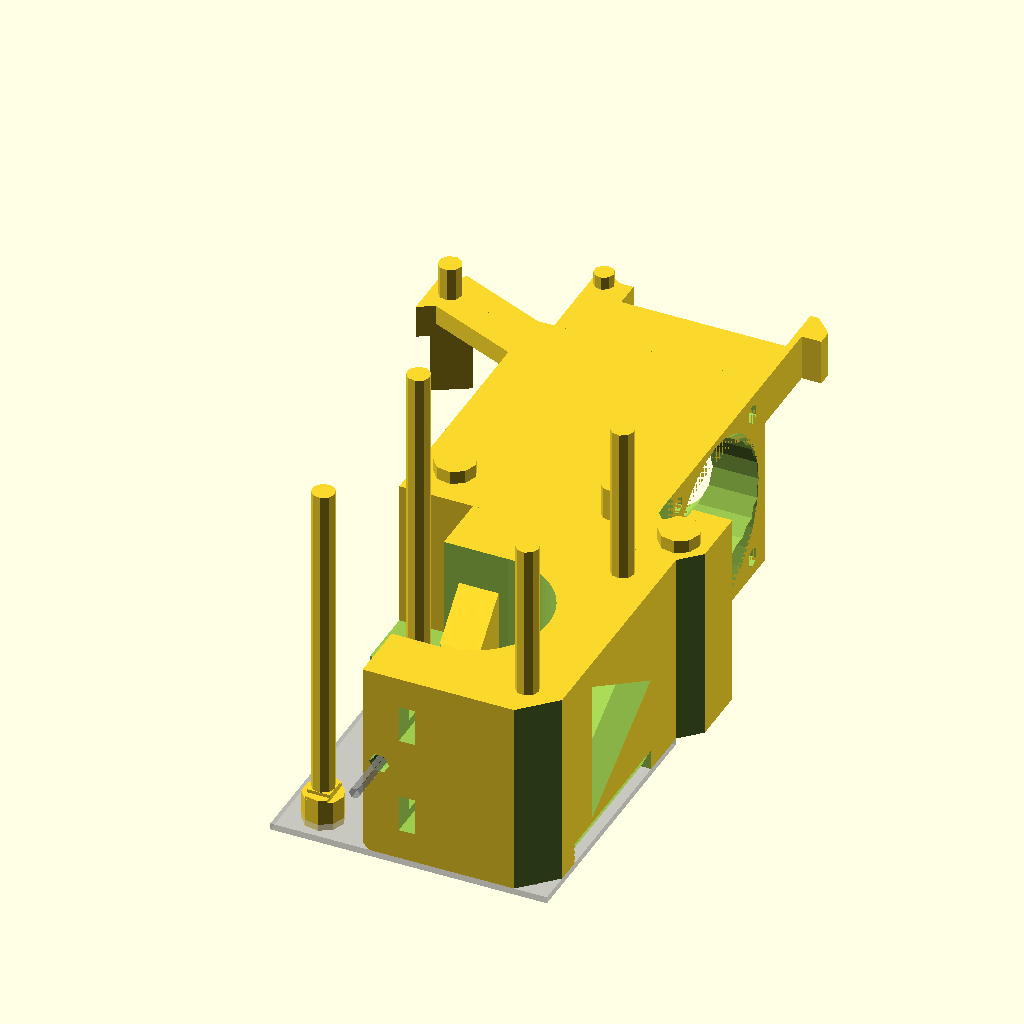
Cell 1: the model at its default parameters.
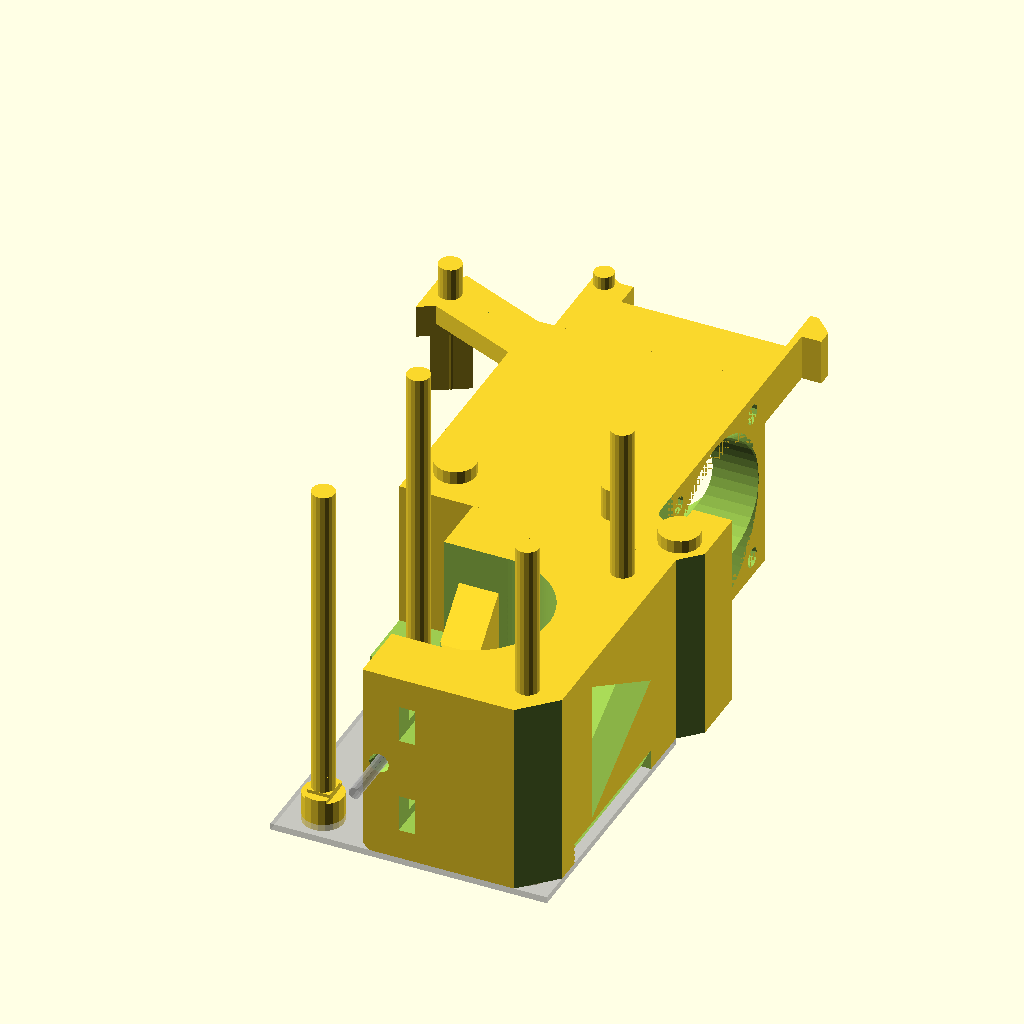
Cell 2: the same model with quality = 0.6.
The same orthographic view direction (rotation 55°, 0°, 25°; colour scheme Cornfield) for every cell, with the view re-fitted per cell, so scale and position can differ between cells.
OpenSCAD source file Printed-Parts/scad/extruder-main.scad:
// PRUSA iteration3
// Extruder main
// GNU GPL v3
// Josef Průša <iam@josefprusa.cz> and contributors
// http://www.reprap.org/wiki/Prusa_Mendel
// http://prusamendel.org

// Modified by Paul Arden <paul@arden.io> to move filament path over 1mm to work
// with the MK8 gear which is more commonly available. Requires a modified idler.

use <mk8-gear.scad>

quality = .3;

module extruder_body(){
union(){
difference(){
    // Main
    union(){
        cube([35,44,15]);
        // P.I.N.D.A. Probe mount
/*
        difference(){
            translate([-15.5,40,0])cube([21.5,5,14]);
            translate([9,41,-1]) rotate([0,0,45]) translate([0,-5,-0.1]) cube([10,12,20]);    
        }
*/
        translate([-7.5,15,0])cube([8,10.5,3]); // P.I.N.D.A. and Fan cable tray guide ; 
        
        //fan nice look
        translate([35,0,0]) cube([10,12,15]);
    }
    // Fan nice look edge cut
    translate([+52.6,-3.49,0]) rotate([0,0,-45-180]) translate([0,-5,-0.1]) cube([10,10,20]);  

/*    
    // P.I.N.D.A. Probe mount edge cut
    translate([-28.5,40,5]) rotate([0,30,0]) translate([0,-5,-0.1]) cube([10,12,20]);   // Top
    translate([-33,40,-5]) rotate([0,60,0]) translate([0,-5,-0.1]) cube([12,12,20]); // Bottom
    
    // P.I.N.D.A. probe mount hole
        translate([35/2,0,6]){
        translate([-23,35,0])rotate([-90,0,0])cylinder(r=14/2, h=8, $fn=quality*6);
        translate([-23,32.99,0])rotate([-90,0,0])cylinder(r=14/2, h=7, $fn=quality*20);
        translate([-23,26,0])rotate([-90,0,0])cylinder(r=8.5/2, h=40, $fn=quality*20);
     }
*/
     
     // P.I.N.D.A. and Fan cable tray cut
     translate([-4.5,20,-1]) cube([4.499,3.5+5,5]);
     // P.I.N.D.A. and Fan cable tray edge cut
     translate([-10,22,-1])rotate([0,0,45]) cube([10,5,10]);
     translate([-13,16.5,-1])rotate([0,0,-45]) cube([10,5,10]);

     translate([-1,0,0]) extruder_nozzle_cut();  
     // larger groove for easy entry
    translate([-1,0,0]) translate([35/2,0,15]) rotate([-90,0,0]) cylinder(r=7.13, h=20, $fn=quality*120);
     
// Extruder cables path
    translate([33+4,10,-1]) cylinder(r=2, h=17,$fn=quality*30);
    translate([33+4,12,9]) cube([4,4,20], center=true);  
     
    extruder_nozzle_cooling();

}

// Cooling grill
difference(){
    union(){
    // Fins up
        //translate([0,37,0]) rotate([0,0,25]) cube([6,1.4,15]);
        translate([0,32,0]) rotate([0,0,25]) cube([5,1.4,15]);
        //translate([0,27,0]) rotate([0,0,25]) cube([6,1.4,15]);
        translate([0,22,0]) rotate([0,0,25]) cube([5,1.4,15]);
        //translate([0,17,0]) rotate([0,0,25]) cube([6,1.4,15]);
        
        // Structural support
        translate([0,13,11]) rotate([0,0,0]) cube([4,30,1]);
        //translate([0,13,14.5]) rotate([0,0,0]) cube([4,30,0.5]);
    }
    // Trim
    translate([-35,0,0])cube([35,43,15]);
    
}
}

mirror([1,0,0]){
//  Filament visualisation
    //%translate([-35/2,-50,15])rotate([-90,0,0])cylinder(r=1.75/2, h=100, $fn=quality*20);
    // Move over by 1mm to work with MK8 gear
    %translate([(-35/2)+1,-50,15])rotate([-90,0,0])cylinder(r=1.75/2, h=100, $fn=quality*20);

// Motor visualisation
    translate([-42,-42,-1]) %cube([42,42,1]);
    translate([-21,-21,0])%cylinder(r=2.5, h=20, $fn=quality*30);
    //translate([-21,-21,8])%cylinder(r=4, h=13, $fn=quality*30);
    translate([-21,-21,7.25])%mk8_gear();

// MOTOR
difference(){
   union(){
// base
difference(){
    translate([-42,-42,0]) cube([42,42,30]);
    //main cut
    translate([-21,-19.5-10-3,-1]) cube([42,23,32]);
    translate([1,0,0]) translate([-15,-49.5,-1]) cube([42,23,32]);
    translate([-51,-33,-1]) rotate([0,65,0]) cube([10,25,10]);
    translate([1,0,0]) translate([-35/2+3+1.8+0.5,-41,2+3+2.5])cube([42,42,32]);
    //base round cutout
    translate([-21,-21,-2]) cylinder(r=11.5, h=33, $fn=quality*200);
    
    //filament hole
    translate([1,0,0]) translate([-35/2,-42,15])rotate([-90,0,0])cylinder(r=2.5/2, h=20, $fn=quality*20);
    translate([1,-1,0]) translate([-35/2,-42,15])rotate([-90,0,0])cylinder(r2=2.2/2,r1=3.6/2, h=2.5, $fn=quality*20);
    //fillet back to original mount
    translate([-(6.92875+7.07125+1),-42.25,0]) rotate([0,45,0]) cube([10,10,10]);
}

//filament guide
translate([1,0,0])translate([-35/2-3,-19,15-4])cube([6,10,6.5]);
translate([1,0,0])difference(){
union(){
translate([-35/2-3,-8.4+2+1.2,0.4]) rotate([45,0,0]) cube([6,15,15]);
translate([-35/2-3,-8.4+2+1.2,0.4+6.5]) rotate([45,0,0]) cube([6,15,15]);    
}
translate([-35/2-4,-1,2]) cube([8,15,25]);
    
}
}
    // Filament ptfe guide cutout

        // PTFE secure ring slot
        translate([1,0,0])translate([-35/2,-3.99,15])rotate([-90,0,0]) cylinder(r=7.5/2, h=5, $fn=quality*50);    // Bottom hole
        translate([1,0,0])translate([-35/2,-3.99,21])rotate([-90,0,0]) cylinder(r=7.5/2, h=5, $fn=quality*50);    // Top hole     
        translate([1,0,0])translate([-35/2 - 7.5/2,-3.99,21])rotate([-90,0,0])cube([7.5,6,8]);            // Slot cut
    
        // PTFE tube slot
        translate([1,0,0])translate([-35/2,-23,15])rotate([-90,0,0]) cylinder(r=4.3/2, h=25, $fn=quality*50);     // Main hole
        translate([1,0,0])translate([-35/2,-9,15])rotate([-60,0,0]) rotate([0,0,10])cylinder(r=4.3/2, h=25, $fn=quality*50); // Top hole
        // Slot cut
        translate([1,0,0])difference(){
        translate([-35/2,-8,14])rotate([-60,0,0]) rotate([0,0,30])cylinder(r=4.85/2, h=25, $fn=quality*6);
        translate([-22,-20,5])cube([10,50,10]);
        }
       // drive pulley cutout
           translate([1,0,0])translate([-21,-21,8])cylinder(r=4, h=13, $fn=quality*80);
       // idler bearing cutout
           translate([1,0,0])translate([-21+13,-21,8])cylinder(r=8.5, h=13, $fn=quality*80);
           translate([-13,0,0])translate([-21+13,-21,8])cylinder(r=4.65, h=13, $fn=quality*80);

             translate([1,0,0])translate([-21,-27,8])cube([10,10,13]); // Trim
 
       
       // filament clean hole
           translate([-43,-21,15])rotate([90,0,90])cylinder(r=20/2, h=20, $fn=quality*6);
           translate([-43,-21,15])rotate([90,0,90])cylinder(r1=27/2,r2=20/2, h=5, $fn=quality*6);
           
       // round corners
        translate([-2.5,-42+2.5,0]) rotate([0,0,-45]) translate([0,-5,-0.1]) cube([10,10,10]);   
        translate([-42+2.5,-42+2.5,0]) rotate([0,0,-45-90]) translate([0,-5,-0.1]) cube([10,10,33]);  
        
           
           
           // idler nut traps Bottom
           translate([1,0,0])translate([-23,-53.5,7.5-(5.5/2)-0.1])cube([2.5,20,5.7]); // Nut trap
           translate([-32,-36.5-2.2,7.5-1.5])cube([40,4,3]);          // Screw hole
           
           // idler nut traps Top
           translate([1,0,0])translate([-23,-53.5,30-7.5-(5.5/2)-0.1])cube([2.5,20,5.7]); // Nut trap
           translate([-32,-36.5-2.2,30-7.5-1.5])cube([40,4,3]);          // Screw hole
       }
   }
   }
   
module extruder_cover(){
    union(){
        difference(){
            // Main
            union(){
                translate([0,0,15]) cube([35,44,15]);
                
                translate([34,42,23]) cube([1,18,7]);
                translate([34,56,23]) cube([4,5,7]);
                //fan nice look
                translate([35,0,15]) cube([10,12,15]);
            }
            // Fan nice look edge cut
            translate([+52.6,-3.49,0]) rotate([0,0,-45-180]) translate([0,-5,-0.1]) cube([10,10,32]);  
            
            translate([38,58.3,20]) rotate([0,0,45]) cube([5,5,15]);
            
            translate([-1,0,0])extruder_nozzle_cut();  

            
            // Extruder cables path
            translate([33+4,10,-1]) cylinder(r=2, h=32,$fn=quality*30);
            translate([33+4,12,22]) cube([4,4,20], center=true);  
            
            extruder_nozzle_cooling();

        }

        // 5015 print fan mount pillar
        translate([6,33,27])rotate([0,0,67]) cube([8,24,3]);    // Connecting cube
        translate([35/2+12-42.75,6.5+38.5,25])cylinder(r=5.8, h=5, $fn=quality*6); // Hexagon at the end

        // Print fan nozzle mount - right
        translate([5,61-5,24])cylinder(r=7.5/2, h=6, $fn=quality*6);
        

        // Print colling airway
        translate([8,44,28])rotate([0,0,0]) cube([27,9,2]);
        // difference(){
        //     translate([8,51.6,28.5])rotate([-45,0,0]) cube([27,7,2]);
        //     translate([7,57,20])rotate([0,0,0]) cube([29,7,12]);
        //     translate([7,53,22])rotate([0,0,0]) cube([29,7,2]);
        // }    
        
        translate([34,44,24])rotate([0,0,0]) cube([1,13,6]);  
        translate([8-5,44,24])rotate([0,0,0]) cube([1+5,13,6]);  
        
    
        // Cooling grill
        difference(){
            union(){
                // Fins up
                //translate([0,37,0]) rotate([0,0,25]) cube([6,1.4,15]);
                translate([0,32,15]) rotate([0,0,25]) cube([5,1.4,15]);
                //translate([0,27,0]) rotate([0,0,25]) cube([6,1.4,15]);
                translate([0,22,15]) rotate([0,0,25]) cube([5,1.4,15]);
                //translate([0,17,0]) rotate([0,0,25]) cube([6,1.4,15]);
                
                // Structural support
                translate([0,13,19]) rotate([0,0,0]) cube([4,30,1]);
                //translate([0,13,14.5]) rotate([0,0,0]) cube([4,30,0.5]);
            }
            // Trim
            translate([-35,0,0])cube([35,43,35]);
        }
    }
}
   
   
   
 module extruder_mount_holes(){
     
    // Carriage mount right  
    translate([35/2-12,6.5,-0.01])cylinder(r=1.75, h=5, $fn=quality*30); // Bottom hole
    translate([35/2-12,6.5,-0.01])cylinder(r1=2.2, r2=1.75, h=0.5, $fn=quality*30); // Bottom hole
    
    translate([35/2-12,6.5,6.5+0.2])cylinder(r=1.75, h=5, $fn=quality*30); // Middle hole
    translate([35/2-12,6.5,12.5+0.2])cylinder(r=1.75, h=15, $fn=quality*30); // Top hole
    translate([35/2-12,6.5,27])cylinder(r=3.1, h=5, $fn=quality*30); // Head cut
    // bridged hole no clean 
     intersection(){
                translate([35/2-12,6.5,26]) cube([3.3, 6.2,4], center=true);  // Screw hole
                translate([35/2-12,6.5,26.5]) cylinder(r=3.1, h=8, $fn=quality*30); // Head cut
            }
            translate([35/2-12,6.5,27]) cube([3.5, 3.5, 2], center=true);  // Screw hole
     // bridged hole no clean END
     
    translate([35/2-12-6.5,6.25-2.85,10])rotate([0,0,0]) cube([9.5,6.2,2.5]); // Nut Trap top
   //translate([35/2-12-6.5,6.5-2.85,10])rotate([0,0,0]) cube([9.5,5.7,2.5]); // Nut Trap top old
    translate([35/2-12-1.7,6.25-2.85,10.5])rotate([0,0,0]) cube([3.4,6.2,2.5]);
    translate([35/2-12-1.7,6.5-2.85+1.1,11])rotate([0,0,0]) cube([3.4,3.4,2.5]);
    //translate([35/2-12,6.5,10])cylinder(r=3.3, h=2.5, $fn=quality*6);
     
    translate([35/2-12-6.5,6.25-2.85,4])rotate([0,0,0]) cube([9.5,6.2,2.5]); // Nut trap bottom
   //translate([35/2-12-6.5,6.5-2.85,4])rotate([0,0,0]) cube([9.5,5.7,2.5]); // Nut trap bottom old
    translate([35/2-12-1.7,6.25-2.85,4.5])rotate([0,0,0]) cube([3.4,6.2,2.5]);
    translate([35/2-12-1.7,6.5-2.85+1.1,5])rotate([0,0,0]) cube([3.4,3.4,2.5]);
    //translate([35/2-12,6.5,4])cylinder(r=3.3, h=2.5, $fn=quality*6);
     
    translate([35/2-12-6.5+5,6.5-2.85-2.5,3])rotate([0,0,0]) cube([4,0.4,10.5]); // Nut Trap reinforcement
    
    translate([35/2-12-6.5+5,6.5-2.85+2.5+5,3])rotate([0,0,0]) cube([4,0.4,10.5]); // Nut Trap reinforcement 
     
     
    // Carriage mount left
    translate([35/2+12+11,6.5-2,6.2])cylinder(r=1.7, h=20.8-0.2, $fn=quality*30);    // Screw hole
    translate([35/2+12+11,6.5-2,-0.01])rotate([0,0,-15])cylinder(r=3.2, h=6, $fn=quality*6);  // Nut trap 
         
         intersection(){
                translate([35/2+12+11,6.5-2,5]) cube([3.4, 6.2,3], center=true);  // Screw hole
                translate([35/2+12+11,6.5-2,-0.01])rotate([0,0,-15])cylinder(r=3.2, h=8, $fn=quality*6);  // Nut trap 
            }
            translate([35/2+12+11,6.5-2,5.5]) cube([3.4, 3.4,3], center=true);  // Screw hole
            
     translate([35/2+12+11,6.5-2,-0.01])rotate([0,0,-15])cylinder(r2=3.2, r1=4, h=3, $fn=quality*6);  // Nut trap  
     translate([35/2+12+11,6.5-2,27])cylinder(r=3.1, h=5, $fn=quality*30); // Head cut
            // bridged hole no clean 
     intersection(){
                translate([35/2+12+11,6.5-2,26]) cube([3.3, 6.2,4], center=true);  // Screw hole
                translate([35/2+12+11,6.5-2,26.5]) cylinder(r=3.1, h=8, $fn=quality*30); // Head cut
            }
            translate([35/2+12+11,6.5-2,27]) cube([3.5, 3.5,2], center=true);  // Screw hole
     // bridged hole no clean END
    
    // Fan nozzle mount hole
    translate([5,61-5,20])cylinder(r=3/2, h=12, $fn=quality*30);
     
    // 5015 print fan top left mount hole 
    translate([35/2+12,6.5,-0.01])cylinder(r=1.75, h=35, $fn=quality*30); // Screw cut
    translate([35/2+12,6.5,11]) rotate([0,0,30])cylinder(r=3.2, h=17.01, $fn=quality*6); // Nut Trap
    translate([35/2+12,6.5,14]) rotate([0,0,30])cylinder(r=3.5, h=11.01, $fn=quality*6); // Nut easy entry cut

    // 5015 print fan bottom right mount hole 
    translate([35/2+12-42.75,6.5+38.5,15])cylinder(r=1.75, h=20, $fn=quality*30); // Screw cut
    translate([35/2+12-42.75,6.5+38.5,15]) cylinder(r=3.4, h=13.01, $fn=quality*6); // Nut Trap


    // Motor mount holes
translate([21,-21,0]){
    
            // Top right
            translate([-15.5,-15.5,0]){
            translate([0,0,4]) cylinder(r=1.75, h=50, $fn=quality*30);  // Screw hole
            intersection(){
                translate([0,0,2]) cube([3.3, 6.2,4], center=true);  // Screw hole
                translate([0,0,-1]) cylinder(r=3.1, h=8, $fn=quality*30); // Head cut
            }
            translate([0,0,2]) cube([3.5, 3.5,5], center=true);  // Screw hole
            translate([0,0,-1]) cylinder(r=3.1, h=4.5, $fn=quality*30); // Head cut
            }
    
            // Bottom right
            translate([-15.5,15.5,0]){
            translate([0,0,4]) cylinder(r=1.75, h=50, $fn=quality*30);  // Screw hole
            intersection(){
                translate([0,0,2]) cube([3.3, 6.2,4], center=true);  // Screw hole
                translate([0,0,-1]) cylinder(r=3.1, h=8, $fn=quality*30); // Head cut
            }
            translate([0,0,2]) cube([3.5, 3.5,5], center=true);  // Screw hole
            translate([0,0,-1]) cylinder(r=3.1, h=4.5, $fn=quality*30); // Head cut
            }
            // Top left
            translate([15.5,-15.5,0]){
            translate([0,0,4]) cylinder(r=1.75, h=50, $fn=quality*30);  // Screw hole
            intersection(){
                translate([0,0,2]) cube([3.3, 6.2,4], center=true);  // Screw hole
                translate([0,0,-1]) cylinder(r=3.1, h=8, $fn=quality*30); // Head cut
            }
            translate([0,0,2]) cube([3.5, 3.5,5], center=true);  // Screw hole
            translate([0,0,-1]) cylinder(r=3.1, h=4.5, $fn=quality*30); // Head cut
            }
    
            // Bottom left
            translate([15.5,15.5,0]){
            translate([0,0,4]) cylinder(r=1.75, h=50, $fn=quality*30);  // Screw hole
            intersection(){
                translate([0,0,2]) cube([3.3, 6.2,4], center=true);  // Screw hole
                translate([0,0,-1]) cylinder(r=3.1, h=8, $fn=quality*30); // Head cut
            }
            translate([0,0,2]) cube([3.5, 3.5,5], center=true);  // Screw hole
            translate([0,0,-1]) cylinder(r=3.1, h=4.5, $fn=quality*30); // Head cut
            }
           
           }
       
       //selective infill spikes  EXT COVER  
   rotate([90,0,90]) translate ([40,23,33])linear_extrude(height = 0.2) polygon( points=[[3,-7],[1.5,-2],[-1,2],[1,2],[3,6]] );
  rotate([90,0,90]) translate ([40,23,31])linear_extrude(height = 0.2) polygon( points=[[3,-7],[1.5,-2],[-1,2],[1,2],[3,6]] );
  rotate([90,0,90]) translate ([40,23,4])linear_extrude(height = 0.2) polygon( points=[[3,-7],[1.5,-2],[-1,2],[1,2],[3,6]] );
  rotate([90,0,90]) translate ([40,23,2])linear_extrude(height = 0.2) polygon( points=[[3,-7],[1.5,-2],[-1,2],[1,2],[3,6]] );
           
        //selective infill spikes  EXT BODY  
  mirror([0,0,1]) rotate([90,0,90]) translate ([40,-7,34])linear_extrude(height = 0.2) polygon( points=[[3,-7],[1.5,-2],[-1,2],[1,2],[3,6]] );
  mirror([0,0,1]) rotate([90,0,90]) translate ([40,-7,32])linear_extrude(height = 0.2) polygon( points=[[3,-7],[1.5,-2],[-1,2],[1,2],[3,6]] );   
  mirror([0,0,1]) rotate([90,0,90]) translate ([40,-7,30])linear_extrude(height = 0.2) polygon( points=[[3,-7],[1.5,-2],[-1,2],[1,2],[3,6]] );       
           
           
     }  
     
 
     
 module extruder_nozzle_cut(){
     
     //Nozzle cutout
    // Top
    translate([35/2,-0.001,15]) rotate([-90,0,0]) cylinder(r=8.13, h=3.7+0.5, $fn=quality*120);
    // Groove
    translate([35/2,0,15]) rotate([-90,0,0]) cylinder(r=6.13, h=20, $fn=quality*120);
    // Bottom
    translate([35/2,9.8,15]) rotate([-90,0,0]) cylinder(r=8.13, h=3.7, $fn=quality*120);
    // Main body
     translate([35/2,13,15]) rotate([-90,0,0]) cylinder(r=11.53, h=33.001, $fn=quality*80);
     
     }
     
module extruder_nozzle_cooling(){
    
    // Nozzle cooling airway
    difference(){
        union(){
     translate([31.001,43-15,15])rotate([0,90,0])cylinder(r2=14, r1=11.5, h=4, $fn=quality*100);
     translate([-1,43-15-2.5,15])rotate([0,90,0])cylinder(r=11.5, h=40, $fn=quality*80);
     translate([-1,43-15,15])rotate([0,90,0])cylinder(r=11.5, h=40, $fn=quality*80);
     translate([-1,43-15+2.5,15])rotate([0,90,0])cylinder(r=11.5, h=40, $fn=quality*80);
        }
    translate([-10,40,0])cube([10,12,14]);     
    translate([-9,40,8])cube([10,10,4]);   
    }
    
// Fan screws 
    translate([35.001,40,3])rotate([0,-90,0])cylinder(r=1.5, h=8, $fn=quality*20);   
    translate([35.001,40-24,3])rotate([0,-90,0])cylinder(r=1.35, h=8, $fn=quality*20);
    translate([35.001,40,30-3])rotate([0,-90,0])cylinder(r=1.5, h=8, $fn=quality*20);   
    translate([35.001,40-24,30-3])rotate([0,-90,0])cylinder(r=1.35, h=8, $fn=quality*20);
    
    }

       extruder_body();
       extruder_mount_holes();
       extruder_cover();
Customizer parameters (derived from the source; name, type, default, range or options):
quality: number, default 0.3
